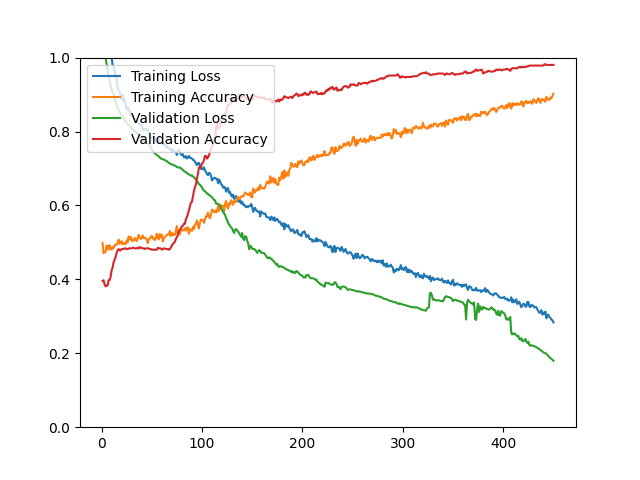

The file beside this chart, header and first rows:
epoch, loss, acc, val_loss, val_acc
1, 4.11, 0.4987, 1.075, 0.3957
2, 1.197, 0.4708, 1.044, 0.3975
3, 1.159, 0.4748, 1.023, 0.3867
4, 1.112, 0.4736, 1, 0.3813
5, 1.086, 0.4915, 0.9828, 0.3831
6, 1.073, 0.4893, 0.9669, 0.3831
7, 1.048, 0.4802, 0.9513, 0.3975
8, 1.018, 0.4927, 0.9367, 0.3975
9, 1.012, 0.4826, 0.9242, 0.4065
10, 1.001, 0.4804, 0.9136, 0.4245
11, 0.9804, 0.4876, 0.9051, 0.4317
12, 0.9757, 0.4842, 0.9034, 0.4460
13, 0.9660, 0.4913, 0.8892, 0.4532
14, 0.9488, 0.4947, 0.8801, 0.4604
15, 0.9437, 0.4941, 0.8721, 0.4712
16, 0.9187, 0.4959, 0.8650, 0.4784
17, 0.9094, 0.5075, 0.8576, 0.4820
18, 0.9070, 0.4963, 0.8517, 0.4784
19, 0.8963, 0.5007, 0.8490, 0.4784
20, 0.8877, 0.5031, 0.8439, 0.4820
21, 0.8982, 0.4949, 0.8391, 0.4820
22, 0.8811, 0.4985, 0.8348, 0.4820
23, 0.8853, 0.4963, 0.8306, 0.4838
24, 0.8723, 0.4949, 0.8273, 0.4838
25, 0.8600, 0.5055, 0.8238, 0.4820
26, 0.8671, 0.4999, 0.8203, 0.4820
27, 0.8568, 0.5164, 0.8172, 0.4838
28, 0.8580, 0.5083, 0.8142, 0.4838
29, 0.8437, 0.5154, 0.8115, 0.4838
30, 0.8460, 0.5039, 0.8085, 0.4838
31, 0.8426, 0.5073, 0.8059, 0.4856
32, 0.8338, 0.5043, 0.8035, 0.4856
33, 0.8326, 0.5120, 0.8010, 0.4838
34, 0.8281, 0.5083, 0.7988, 0.4838
35, 0.8286, 0.5035, 0.7964, 0.4838
36, 0.8244, 0.5124, 0.7939, 0.4856
37, 0.8238, 0.5206, 0.7920, 0.4838
38, 0.8175, 0.5136, 0.7888, 0.4874
39, 0.8174, 0.5093, 0.7876, 0.4856
40, 0.8190, 0.5111, 0.7845, 0.4856
41, 0.8025, 0.5186, 0.7824, 0.4838
42, 0.8073, 0.5113, 0.7796, 0.4838
43, 0.8065, 0.5122, 0.7773, 0.4820
44, 0.8038, 0.5122, 0.7745, 0.4838
45, 0.8072, 0.5075, 0.7714, 0.4838
46, 0.8042, 0.4977, 0.7688, 0.4838
47, 0.7981, 0.5069, 0.7652, 0.4838
48, 0.7939, 0.5119, 0.7614, 0.4820
49, 0.7847, 0.5126, 0.7570, 0.4820
50, 0.7808, 0.5180, 0.7518, 0.4802
51, 0.7839, 0.5103, 0.7470, 0.4802
52, 0.7865, 0.5122, 0.7438, 0.4802
53, 0.7855, 0.5065, 0.7407, 0.4802
54, 0.7772, 0.5097, 0.7396, 0.4802
55, 0.7690, 0.5234, 0.7370, 0.4802
56, 0.7728, 0.5168, 0.7341, 0.4856
57, 0.7792, 0.5079, 0.7330, 0.4838
58, 0.7690, 0.5228, 0.7297, 0.4838
59, 0.7700, 0.5144, 0.7276, 0.4838
60, 0.7691, 0.5204, 0.7255, 0.4802
... 390 more rows
